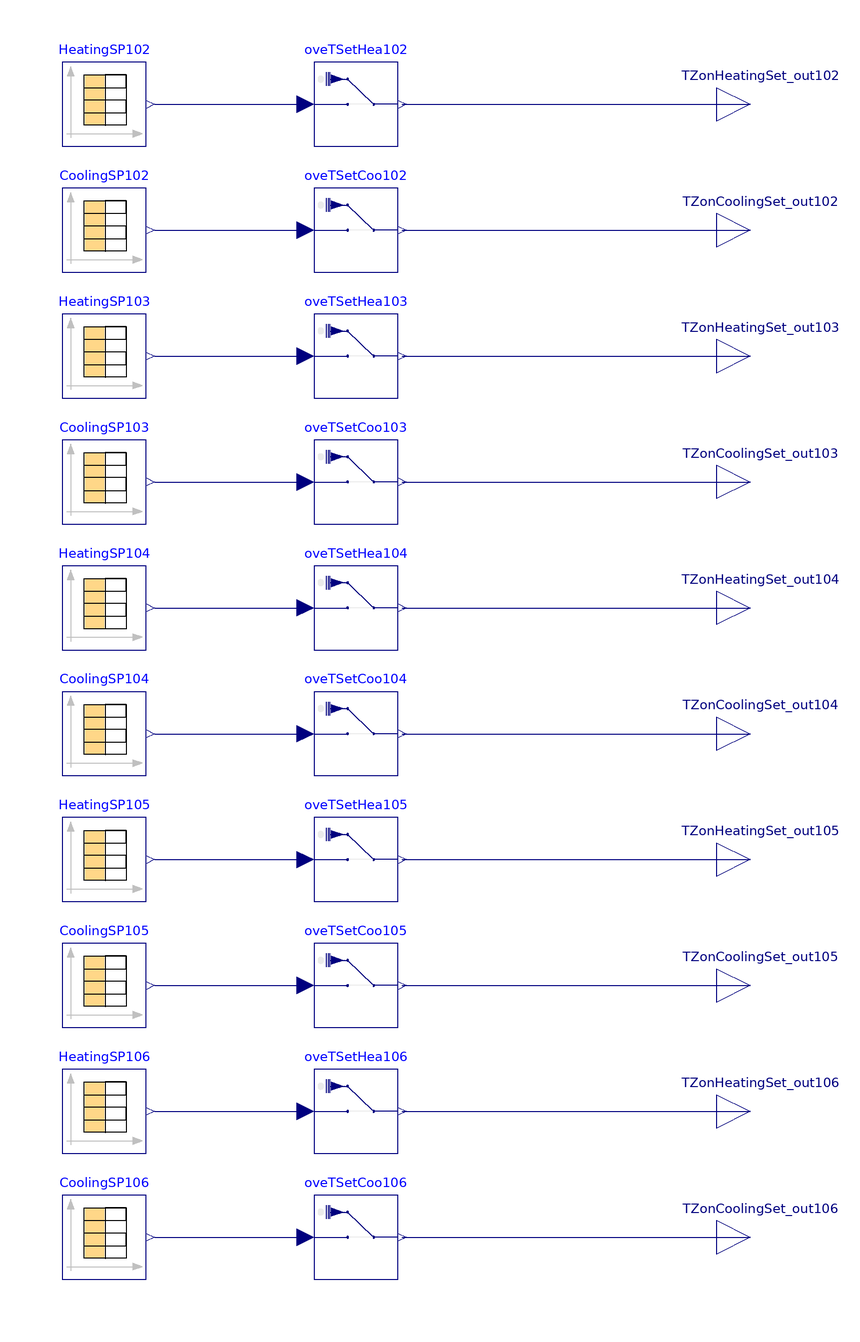

This picture is the connection diagram that the Modelica source below describes through its graphical annotations.

model thermostat_T_1stfloor
    parameter Modelica.SIunits.Temperature SP_TCSP=273.15+24; // zone cooling setpoint 72F
    parameter Modelica.SIunits.Temperature SP_TCSP_setback=273.15+24; // zone cooling setpoint setback 75F
    parameter Modelica.SIunits.Temperature SP_THSP=273.15+20; // zone heating setpoint 68F
    parameter Modelica.SIunits.Temperature SP_THSP_setback=273.15+18; // zone heating setpoint setback 64.4F
  Buildings.Controls.OBC.CDL.Continuous.Sources.TimeTable CoolingSP104(
    table=[0,SP_TCSP; 3600*8,SP_TCSP; 3600*18,SP_TCSP; 3600*24,SP_TCSP],
    smoothness=Buildings.Controls.OBC.CDL.Types.Smoothness.ConstantSegments,
    extrapolation=Buildings.Controls.OBC.CDL.Types.Extrapolation.Periodic)
    "Zone cooling setpoint temperature [K]"
    annotation (Placement(transformation(extent={{-140,-50},{-120,-30}})));
  Buildings.Controls.OBC.CDL.Continuous.Sources.TimeTable HeatingSP104(
    table=[0,SP_THSP; 3600*8,SP_THSP; 3600*18,SP_THSP; 3600*24,SP_THSP],
    smoothness=Buildings.Controls.OBC.CDL.Types.Smoothness.ConstantSegments,
    extrapolation=Buildings.Controls.OBC.CDL.Types.Extrapolation.Periodic)
    "Zone heating setpoint temperature [K]"
    annotation (Placement(transformation(extent={{-140,-20},{-120,0}})));
  Buildings.Utilities.IO.SignalExchange.Overwrite oveTSetCoo104(u(unit="K"),
      description="Zone temperature setpoint for cooling")
    "Overwrite for zone cooling setpoint"
    annotation (Placement(transformation(extent={{-80,-50},{-60,-30}})));
  Buildings.Utilities.IO.SignalExchange.Overwrite oveTSetHea104(description=
        "Zone temperature setpoint for heating", u(unit="K"))
    "Overwrite for zone heating setpoint"
    annotation (Placement(transformation(extent={{-80,-20},{-60,0}})));
  Modelica.Blocks.Interfaces.RealOutput TZonCoolingSet_out104
    "Connector of Real output signal"
    annotation (Placement(transformation(extent={{16,-48},{32,-32}})));
  Modelica.Blocks.Interfaces.RealOutput TZonHeatingSet_out104
    "Connector of Real output signal"
    annotation (Placement(transformation(extent={{16,-18},{32,-2}})));
  Buildings.Controls.OBC.CDL.Continuous.Sources.TimeTable CoolingSP105(
    table=[0,SP_TCSP; 3600*8,SP_TCSP; 3600*18,SP_TCSP; 3600*24,SP_TCSP],
    smoothness=Buildings.Controls.OBC.CDL.Types.Smoothness.ConstantSegments,
    extrapolation=Buildings.Controls.OBC.CDL.Types.Extrapolation.Periodic)
    "Zone cooling setpoint temperature [K]"
    annotation (Placement(transformation(extent={{-140,-110},{-120,-90}})));
  Buildings.Controls.OBC.CDL.Continuous.Sources.TimeTable HeatingSP105(
    table=[0,SP_THSP; 3600*8,SP_THSP; 3600*18,SP_THSP; 3600*24,SP_THSP],
    smoothness=Buildings.Controls.OBC.CDL.Types.Smoothness.ConstantSegments,
    extrapolation=Buildings.Controls.OBC.CDL.Types.Extrapolation.Periodic)
    "Zone heating setpoint temperature [K]"
    annotation (Placement(transformation(extent={{-140,-80},{-120,-60}})));
  Buildings.Utilities.IO.SignalExchange.Overwrite oveTSetCoo105(u(unit="K"),
      description="Zone temperature setpoint for cooling")
    "Overwrite for zone cooling setpoint"
    annotation (Placement(transformation(extent={{-80,-110},{-60,-90}})));
  Buildings.Utilities.IO.SignalExchange.Overwrite oveTSetHea105(description=
        "Zone temperature setpoint for heating", u(unit="K"))
    "Overwrite for zone heating setpoint"
    annotation (Placement(transformation(extent={{-80,-80},{-60,-60}})));
  Modelica.Blocks.Interfaces.RealOutput TZonCoolingSet_out105
    "Connector of Real output signal"
    annotation (Placement(transformation(extent={{16,-108},{32,-92}})));
  Modelica.Blocks.Interfaces.RealOutput TZonHeatingSet_out105
    "Connector of Real output signal"
    annotation (Placement(transformation(extent={{16,-78},{32,-62}})));
  Buildings.Controls.OBC.CDL.Continuous.Sources.TimeTable CoolingSP106(
    table=[0,SP_TCSP; 3600*8,SP_TCSP; 3600*18,SP_TCSP; 3600*24,SP_TCSP],
    smoothness=Buildings.Controls.OBC.CDL.Types.Smoothness.ConstantSegments,
    extrapolation=Buildings.Controls.OBC.CDL.Types.Extrapolation.Periodic)
    "Zone cooling setpoint temperature [K]"
    annotation (Placement(transformation(extent={{-140,-170},{-120,-150}})));
  Buildings.Controls.OBC.CDL.Continuous.Sources.TimeTable HeatingSP106(
    table=[0,SP_THSP; 3600*8,SP_THSP; 3600*18,SP_THSP; 3600*24,SP_THSP],
    smoothness=Buildings.Controls.OBC.CDL.Types.Smoothness.ConstantSegments,
    extrapolation=Buildings.Controls.OBC.CDL.Types.Extrapolation.Periodic)
    "Zone heating setpoint temperature [K]"
    annotation (Placement(transformation(extent={{-140,-140},{-120,-120}})));
  Buildings.Utilities.IO.SignalExchange.Overwrite oveTSetCoo106(u(unit="K"),
      description="Zone temperature setpoint for cooling")
    "Overwrite for zone cooling setpoint"
    annotation (Placement(transformation(extent={{-80,-170},{-60,-150}})));
  Buildings.Utilities.IO.SignalExchange.Overwrite oveTSetHea106(description=
        "Zone temperature setpoint for heating", u(unit="K"))
    "Overwrite for zone heating setpoint"
    annotation (Placement(transformation(extent={{-80,-140},{-60,-120}})));
  Modelica.Blocks.Interfaces.RealOutput TZonCoolingSet_out106
    "Connector of Real output signal"
    annotation (Placement(transformation(extent={{16,-168},{32,-152}})));
  Modelica.Blocks.Interfaces.RealOutput TZonHeatingSet_out106
    "Connector of Real output signal"
    annotation (Placement(transformation(extent={{16,-138},{32,-122}})));
  Buildings.Controls.OBC.CDL.Continuous.Sources.TimeTable CoolingSP103(
    table=[0,SP_TCSP; 3600*8,SP_TCSP; 3600*18,SP_TCSP; 3600*24,SP_TCSP],
    smoothness=Buildings.Controls.OBC.CDL.Types.Smoothness.ConstantSegments,
    extrapolation=Buildings.Controls.OBC.CDL.Types.Extrapolation.Periodic)
    "Zone cooling setpoint temperature [K]"
    annotation (Placement(transformation(extent={{-140,10},{-120,30}})));
  Buildings.Controls.OBC.CDL.Continuous.Sources.TimeTable HeatingSP103(
    table=[0,SP_THSP; 3600*8,SP_THSP; 3600*18,SP_THSP; 3600*24,SP_THSP],
    smoothness=Buildings.Controls.OBC.CDL.Types.Smoothness.ConstantSegments,
    extrapolation=Buildings.Controls.OBC.CDL.Types.Extrapolation.Periodic)
    "Zone heating setpoint temperature [K]"
    annotation (Placement(transformation(extent={{-140,40},{-120,60}})));
  Buildings.Utilities.IO.SignalExchange.Overwrite oveTSetCoo103(u(unit="K"),
      description="Zone temperature setpoint for cooling")
    "Overwrite for zone cooling setpoint"
    annotation (Placement(transformation(extent={{-80,10},{-60,30}})));
  Buildings.Utilities.IO.SignalExchange.Overwrite oveTSetHea103(description=
        "Zone temperature setpoint for heating", u(unit="K"))
    "Overwrite for zone heating setpoint"
    annotation (Placement(transformation(extent={{-80,40},{-60,60}})));
  Modelica.Blocks.Interfaces.RealOutput TZonCoolingSet_out103
    "Connector of Real output signal"
    annotation (Placement(transformation(extent={{16,12},{32,28}})));
  Modelica.Blocks.Interfaces.RealOutput TZonHeatingSet_out103
    "Connector of Real output signal"
    annotation (Placement(transformation(extent={{16,42},{32,58}})));
  Buildings.Controls.OBC.CDL.Continuous.Sources.TimeTable CoolingSP102(
    table=[0,SP_TCSP; 3600*8,SP_TCSP; 3600*18,SP_TCSP; 3600*24,SP_TCSP],
    smoothness=Buildings.Controls.OBC.CDL.Types.Smoothness.ConstantSegments,
    extrapolation=Buildings.Controls.OBC.CDL.Types.Extrapolation.Periodic)
    "Zone cooling setpoint temperature [K]"
    annotation (Placement(transformation(extent={{-140,70},{-120,90}})));
  Buildings.Controls.OBC.CDL.Continuous.Sources.TimeTable HeatingSP102(
    table=[0,SP_THSP; 3600*8,SP_THSP; 3600*18,SP_THSP; 3600*24,SP_THSP],
    smoothness=Buildings.Controls.OBC.CDL.Types.Smoothness.ConstantSegments,
    extrapolation=Buildings.Controls.OBC.CDL.Types.Extrapolation.Periodic)
    "Zone heating setpoint temperature [K]"
    annotation (Placement(transformation(extent={{-140,100},{-120,120}})));
  Buildings.Utilities.IO.SignalExchange.Overwrite oveTSetCoo102(u(unit="K"),
      description="Zone temperature setpoint for cooling")
    "Overwrite for zone cooling setpoint"
    annotation (Placement(transformation(extent={{-80,70},{-60,90}})));
  Buildings.Utilities.IO.SignalExchange.Overwrite oveTSetHea102(description=
        "Zone temperature setpoint for heating", u(unit="K"))
    "Overwrite for zone heating setpoint"
    annotation (Placement(transformation(extent={{-80,100},{-60,120}})));
  Modelica.Blocks.Interfaces.RealOutput TZonCoolingSet_out102
    "Connector of Real output signal"
    annotation (Placement(transformation(extent={{16,72},{32,88}})));
  Modelica.Blocks.Interfaces.RealOutput TZonHeatingSet_out102
    "Connector of Real output signal"
    annotation (Placement(transformation(extent={{16,102},{32,118}})));
equation
  connect(HeatingSP104.y[1], oveTSetHea104.u)
    annotation (Line(points={{-118,-10},{-82,-10}}, color={0,0,127}));
  connect(CoolingSP104.y[1], oveTSetCoo104.u)
    annotation (Line(points={{-118,-40},{-82,-40}}, color={0,0,127}));
  connect(oveTSetHea104.y, TZonHeatingSet_out104)
    annotation (Line(points={{-59,-10},{24,-10}}, color={0,0,127}));
  connect(oveTSetCoo104.y, TZonCoolingSet_out104)
    annotation (Line(points={{-59,-40},{24,-40}}, color={0,0,127}));
  connect(HeatingSP105.y[1], oveTSetHea105.u)
    annotation (Line(points={{-118,-70},{-82,-70}}, color={0,0,127}));
  connect(CoolingSP105.y[1], oveTSetCoo105.u)
    annotation (Line(points={{-118,-100},{-82,-100}}, color={0,0,127}));
  connect(oveTSetHea105.y, TZonHeatingSet_out105)
    annotation (Line(points={{-59,-70},{24,-70}}, color={0,0,127}));
  connect(oveTSetCoo105.y, TZonCoolingSet_out105)
    annotation (Line(points={{-59,-100},{24,-100}}, color={0,0,127}));
  connect(HeatingSP106.y[1], oveTSetHea106.u)
    annotation (Line(points={{-118,-130},{-82,-130}}, color={0,0,127}));
  connect(CoolingSP106.y[1], oveTSetCoo106.u)
    annotation (Line(points={{-118,-160},{-82,-160}}, color={0,0,127}));
  connect(oveTSetHea106.y, TZonHeatingSet_out106)
    annotation (Line(points={{-59,-130},{24,-130}}, color={0,0,127}));
  connect(oveTSetCoo106.y, TZonCoolingSet_out106)
    annotation (Line(points={{-59,-160},{24,-160}}, color={0,0,127}));
  connect(HeatingSP103.y[1], oveTSetHea103.u)
    annotation (Line(points={{-118,50},{-82,50}}, color={0,0,127}));
  connect(CoolingSP103.y[1], oveTSetCoo103.u)
    annotation (Line(points={{-118,20},{-82,20}}, color={0,0,127}));
  connect(oveTSetHea103.y, TZonHeatingSet_out103)
    annotation (Line(points={{-59,50},{24,50}}, color={0,0,127}));
  connect(oveTSetCoo103.y, TZonCoolingSet_out103)
    annotation (Line(points={{-59,20},{24,20}}, color={0,0,127}));
  connect(HeatingSP102.y[1], oveTSetHea102.u)
    annotation (Line(points={{-118,110},{-82,110}}, color={0,0,127}));
  connect(CoolingSP102.y[1], oveTSetCoo102.u)
    annotation (Line(points={{-118,80},{-82,80}}, color={0,0,127}));
  connect(oveTSetHea102.y, TZonHeatingSet_out102)
    annotation (Line(points={{-59,110},{24,110}}, color={0,0,127}));
  connect(oveTSetCoo102.y, TZonCoolingSet_out102)
    annotation (Line(points={{-59,80},{24,80}}, color={0,0,127}));
  annotation (Icon(coordinateSystem(preserveAspectRatio=false, extent={{-160,
            -180},{20,140}}),
                         graphics={Rectangle(
          extent={{-160,134},{20,-180}},
          lineColor={28,108,200},
          fillColor={0,140,72},
          fillPattern=FillPattern.Solid), Text(
          extent={{-158,12},{12,-58}},
          lineColor={255,255,255},
          fillColor={102,44,145},
          fillPattern=FillPattern.None,
          textStyle={TextStyle.Bold},
          textString="Thermostat
1st Floor")}),                           Diagram(coordinateSystem(
          preserveAspectRatio=false, extent={{-160,-180},{20,140}})));
end thermostat_T_1stfloor;